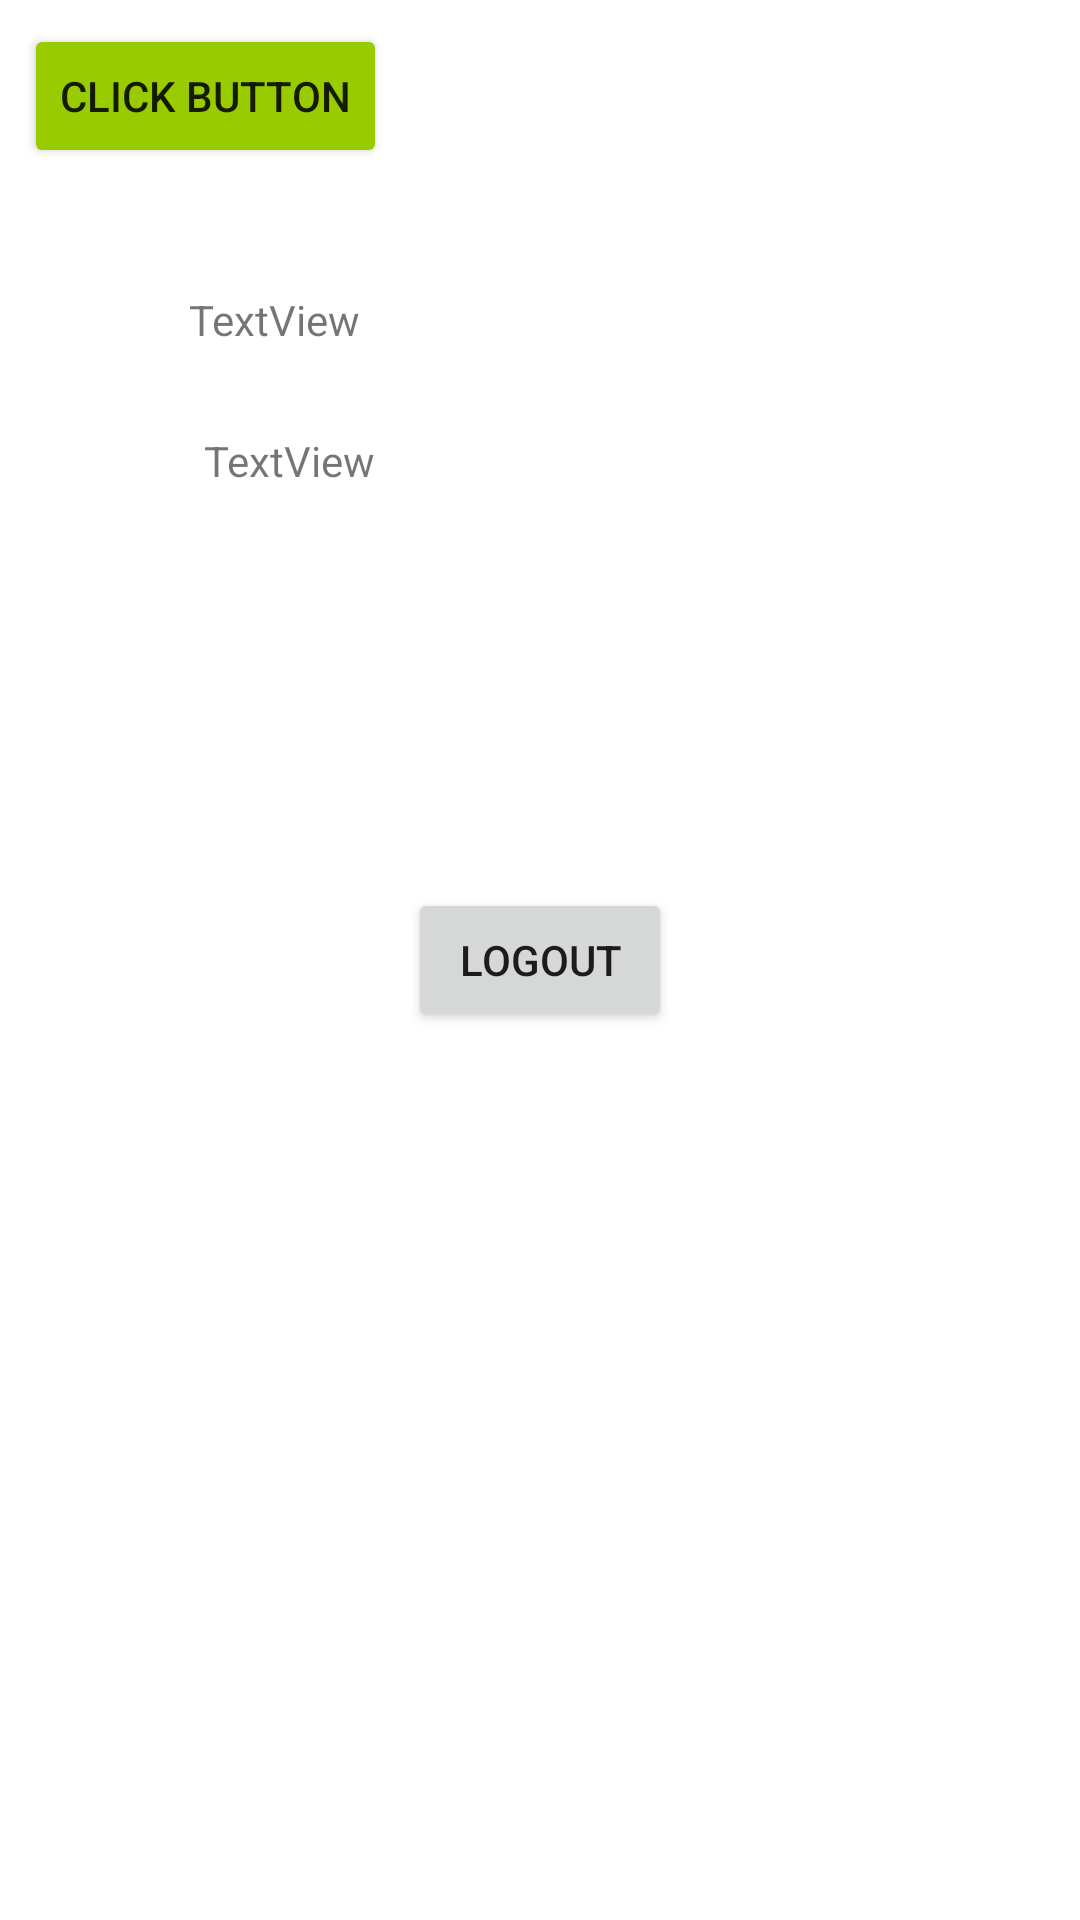

Write the Android layout XML for this screen, with the resource values it uses.
<!-- AndroidManifest.xml: application theme Theme.Testfb -->
<!-- res/layout/activity_profile.xml -->
<?xml version="1.0" encoding="utf-8"?>
<androidx.constraintlayout.widget.ConstraintLayout xmlns:android="http://schemas.android.com/apk/res/android"
    xmlns:app="http://schemas.android.com/apk/res-auto"
    xmlns:tools="http://schemas.android.com/tools"
    android:layout_width="match_parent"
    android:layout_height="match_parent"
    tools:context=".Profile">
    <Button
        android:id="@+id/logout"
        android:layout_width="wrap_content"
        android:layout_height="wrap_content"
        android:text="Logout"
        app:layout_constraintBottom_toBottomOf="parent"
        app:layout_constraintEnd_toEndOf="parent"
        app:layout_constraintStart_toStartOf="parent"
        app:layout_constraintTop_toTopOf="parent" />


    <TextView
        android:id="@+id/name"
        android:layout_width="wrap_content"
        android:layout_height="wrap_content"
        android:layout_marginStart="63dp"
        android:layout_marginTop="97dp"
        android:text="TextView"
        app:layout_constraintStart_toStartOf="parent"
        app:layout_constraintTop_toTopOf="parent" />


    <TextView
        android:id="@+id/mail"
        android:layout_width="wrap_content"
        android:layout_height="wrap_content"
        android:layout_marginStart="5dp"
        android:layout_marginTop="28dp"
        android:text="TextView"
        app:layout_constraintStart_toStartOf="@+id/name"
        app:layout_constraintTop_toBottomOf="@+id/name" />

    <Button
        android:id="@+id/buttonOne"
        android:layout_width="wrap_content"
        android:layout_height="wrap_content"
        android:layout_marginStart="8dp"
        android:layout_marginTop="8dp"
        android:text="Click Button"
        app:layout_constraintStart_toStartOf="parent"
        app:layout_constraintTop_toTopOf="parent"
        android:backgroundTint="@android:color/holo_green_light" />

</androidx.constraintlayout.widget.ConstraintLayout>
<!-- resources referenced by this layout -->
<resources>
  <style name="Theme.Testfb" parent="Theme.MaterialComponents.DayNight.DarkActionBar">
          
          <item name="colorPrimary">@color/purple_500</item>
          <item name="colorPrimaryVariant">@color/purple_700</item>
          <item name="colorOnPrimary">@color/white</item>
          
          <item name="colorSecondary">@color/teal_200</item>
          <item name="colorSecondaryVariant">@color/teal_700</item>
          <item name="colorOnSecondary">@color/black</item>
          
          <item name="android:statusBarColor" tools:targetApi="l">?attr/colorPrimaryVariant</item>
          
      </style>
  <!-- not gathered from this repository: default colours our renderer supplied (Android Studio template values) -->
  <color name="purple_500">#FF6200EE</color>
  <color name="purple_700">#FF3700B3</color>
  <color name="teal_200">#FF03DAC5</color>
  <color name="teal_700">#FF018786</color>
  <color name="black">#FF000000</color>
  <color name="white">#FFFFFFFF</color>
</resources>
